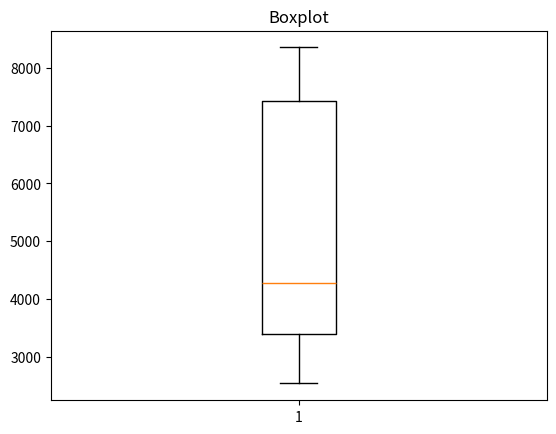

Python code for this plot:
import matplotlib.pyplot as plt
from random import randint

vetor = []

for i in range(6):
    numero_aleatorio = randint(0,10000)
    vetor.append(numero_aleatorio)
plt.boxplot(vetor)
plt.title("Boxplot")
plt.show()